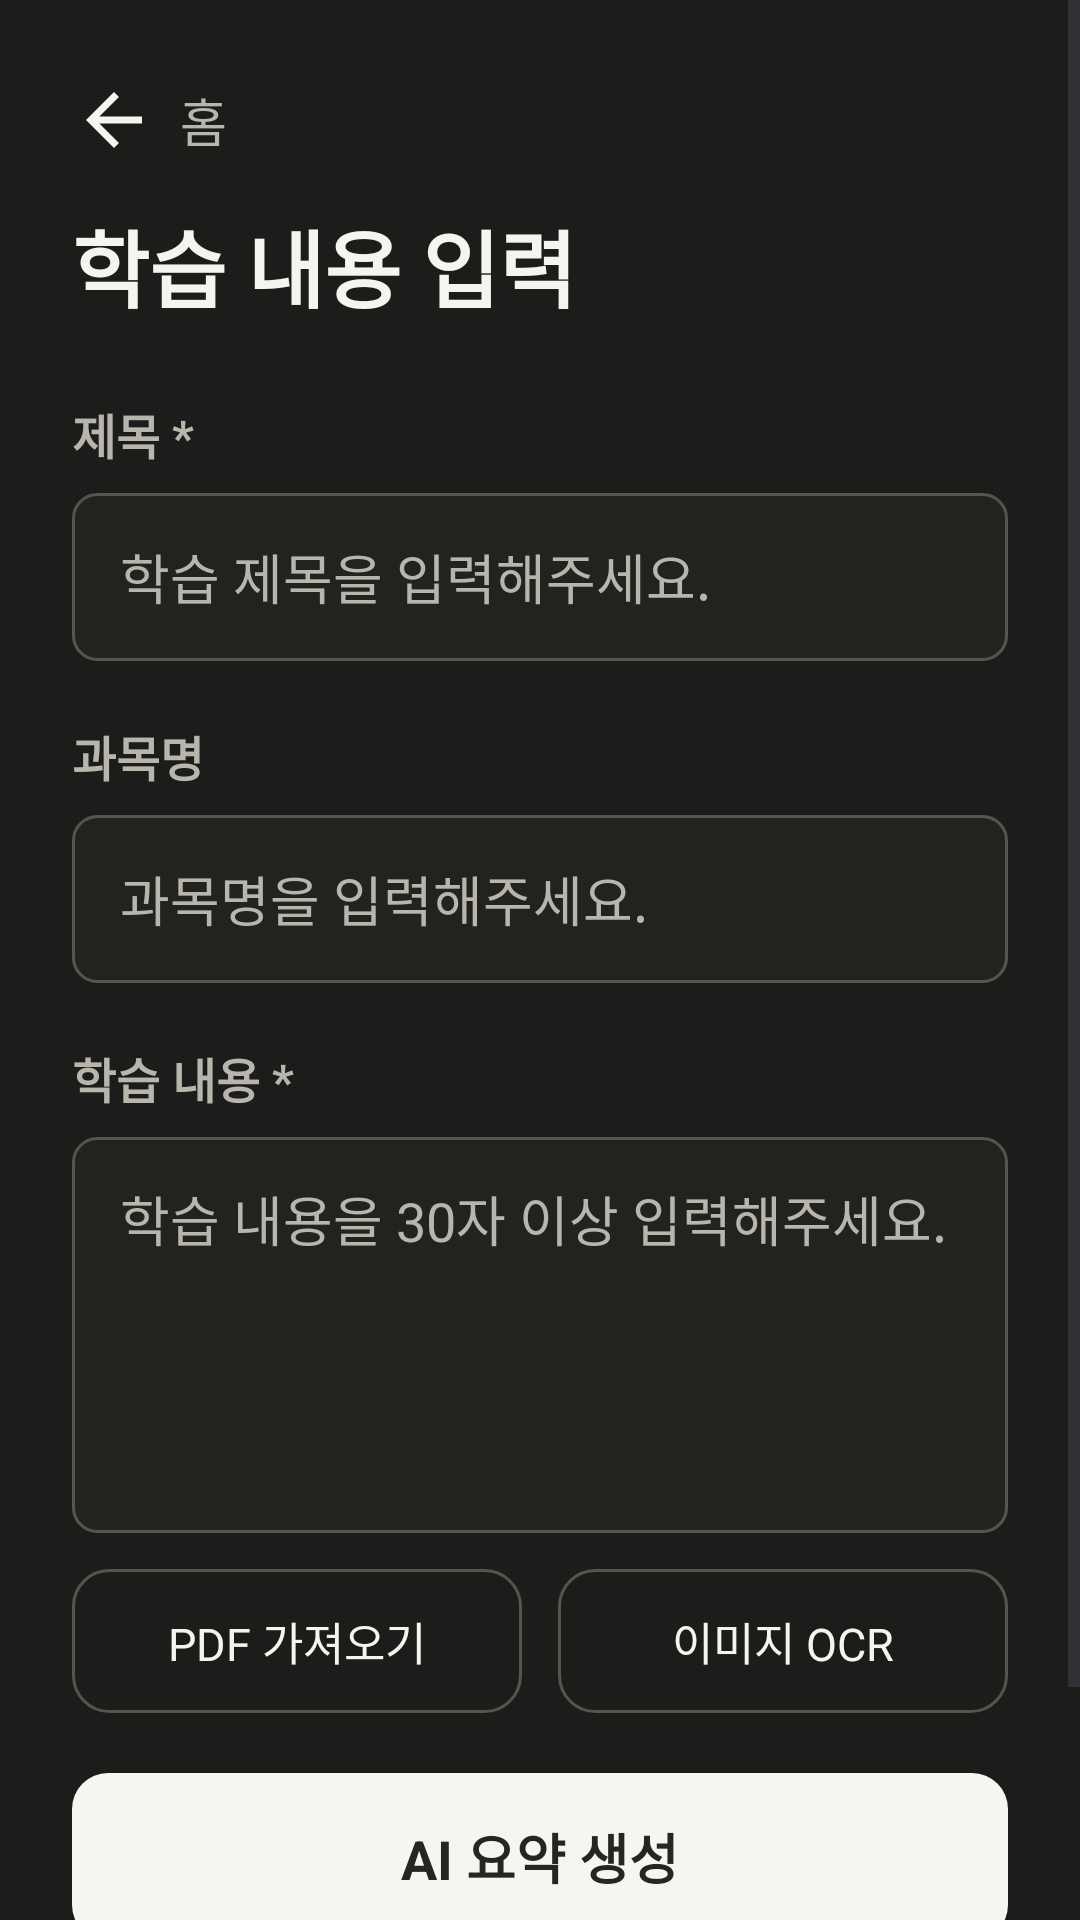

Write the Android layout XML for this screen, with the resource values it uses.
<!-- AndroidManifest.xml: application theme Theme.StudyMate -->
<!-- res/layout/activity_study_input.xml -->
<?xml version="1.0" encoding="utf-8"?>
<ScrollView xmlns:android="http://schemas.android.com/apk/res/android"
    android:layout_width="match_parent"
    android:layout_height="match_parent"
    android:fillViewport="true">

    <LinearLayout
        android:layout_width="match_parent"
        android:layout_height="wrap_content"
        android:orientation="vertical"
        android:paddingStart="@dimen/screen_padding"
        android:paddingTop="@dimen/screen_top_padding"
        android:paddingEnd="@dimen/screen_padding"
        android:paddingBottom="@dimen/screen_padding">

        <TextView
            android:id="@+id/backHome"
            style="@style/StudyMateBackNavigation"
            android:text="홈"
            android:contentDescription="@string/cd_back_home" />

        <TextView
            style="@style/StudyMatePageTitle"
            android:layout_marginTop="@dimen/header_title_gap"
            android:text="학습 내용 입력" />

        <TextView
            android:layout_width="match_parent"
            android:layout_height="wrap_content"
            android:layout_marginTop="@dimen/page_content_gap"
            android:text="제목 *"
            android:labelFor="@id/titleInput"
            android:importantForAccessibility="no"
            android:textColor="@color/study_text_muted"
            android:textSize="16sp"
            android:textStyle="bold" />

        <EditText
            android:id="@+id/titleInput"
            android:layout_width="match_parent"
            android:layout_height="wrap_content"
            android:minHeight="@dimen/field_height"
            android:layout_marginTop="8dp"
            android:importantForAutofill="no"
            android:background="@drawable/bg_input"
            android:hint="학습 제목을 입력해주세요."
            android:inputType="text"
            android:paddingTop="12dp"
            android:paddingBottom="12dp"
            android:textColor="@color/study_text"
            android:textColorHint="@color/study_text_muted" />

        <TextView
            android:layout_width="match_parent"
            android:layout_height="wrap_content"
            android:layout_marginTop="20dp"
            android:text="과목명"
            android:labelFor="@id/subjectInput"
            android:importantForAccessibility="no"
            android:textColor="@color/study_text_muted"
            android:textSize="16sp"
            android:textStyle="bold" />

        <EditText
            android:id="@+id/subjectInput"
            android:layout_width="match_parent"
            android:layout_height="wrap_content"
            android:minHeight="@dimen/field_height"
            android:layout_marginTop="8dp"
            android:importantForAutofill="no"
            android:background="@drawable/bg_input"
            android:hint="과목명을 입력해주세요."
            android:inputType="text"
            android:paddingTop="12dp"
            android:paddingBottom="12dp"
            android:textColor="@color/study_text"
            android:textColorHint="@color/study_text_muted" />

        <TextView
            android:layout_width="match_parent"
            android:layout_height="wrap_content"
            android:layout_marginTop="20dp"
            android:text="학습 내용 *"
            android:labelFor="@id/contentInput"
            android:importantForAccessibility="no"
            android:textColor="@color/study_text_muted"
            android:textSize="16sp"
            android:textStyle="bold" />

        <EditText
            android:id="@+id/contentInput"
            android:layout_width="match_parent"
            android:layout_height="wrap_content"
            android:minHeight="132dp"
            android:layout_marginTop="8dp"
            android:background="@drawable/bg_input"
            android:gravity="top"
            android:hint="학습 내용을 30자 이상 입력해주세요."
            android:importantForAutofill="no"
            android:inputType="textMultiLine"
            android:paddingTop="14dp"
            android:textColor="@color/study_text"
            android:textColorHint="@color/study_text_muted" />

        <LinearLayout
            android:layout_width="match_parent"
            android:layout_height="wrap_content"
            android:layout_marginTop="12dp"
            android:orientation="horizontal"
            android:weightSum="2">

            <Button
                android:id="@+id/importPdfButton"
                android:layout_width="0dp"
                android:layout_height="wrap_content"
                android:minHeight="48dp"
                android:layout_marginEnd="6dp"
                android:layout_weight="1"
                android:background="@drawable/bg_button_secondary"
                android:paddingTop="8dp"
                android:paddingBottom="8dp"
                android:text="PDF 가져오기"
                android:textAllCaps="false"
                android:textColor="@color/study_text"
                android:textSize="15sp" />

            <Button
                android:id="@+id/importImageButton"
                android:layout_width="0dp"
                android:layout_height="wrap_content"
                android:minHeight="48dp"
                android:layout_marginStart="6dp"
                android:layout_weight="1"
                android:background="@drawable/bg_button_secondary"
                android:paddingTop="8dp"
                android:paddingBottom="8dp"
                android:text="이미지 OCR"
                android:textAllCaps="false"
                android:textColor="@color/study_text"
                android:textSize="15sp" />
        </LinearLayout>

        <TextView
            android:id="@+id/importStatusText"
            android:layout_width="match_parent"
            android:layout_height="wrap_content"
            android:layout_marginTop="10dp"
            android:textColor="@color/study_text_muted"
            android:textSize="14sp"
            android:visibility="gone" />

        <TextView
            android:id="@+id/inputErrorText"
            android:layout_width="match_parent"
            android:layout_height="wrap_content"
            android:layout_marginTop="14dp"
            android:textColor="@color/study_error"
            android:textSize="15sp"
            android:visibility="gone" />

        <TextView
            android:id="@+id/loadingBox"
            android:layout_width="match_parent"
            android:layout_height="wrap_content"
            android:minHeight="92dp"
            android:layout_marginTop="20dp"
            android:background="@drawable/bg_card"
            android:gravity="center"
            android:padding="@dimen/card_padding"
            android:text="⏳ AI 요약 생성 중...\n잠시만 기다려주세요"
            android:textColor="@color/study_text_muted"
            android:textSize="16sp"
            android:visibility="gone" />

        <Button
            android:id="@+id/generateSummaryButton"
            android:layout_width="match_parent"
            android:layout_height="wrap_content"
            android:minHeight="@dimen/button_height"
            android:layout_marginTop="20dp"
            android:background="@drawable/bg_button_primary"
            android:paddingTop="12dp"
            android:paddingBottom="12dp"
            android:text="AI 요약 생성"
            android:textAllCaps="false"
            android:textColor="@color/study_primary_text"
            android:textSize="18sp"
            android:textStyle="bold" />

        <TextView
            android:layout_width="match_parent"
            android:layout_height="wrap_content"
            android:layout_marginTop="20dp"
            android:gravity="center"
            android:text="개인정보나 민감한 정보는 학습 내용에 입력하지 않는 것을 권장합니다."
            android:textColor="@color/study_text_muted"
            android:textSize="13sp" />
    </LinearLayout>
</ScrollView>
<!-- resources referenced by this layout -->
<resources>
  <color name="study_error">#FF817A</color>
  <color name="study_primary_text">#252522</color>
  <color name="study_text">#F6F4EE</color>
  <color name="study_text_muted">#B8B5AD</color>
  <dimen name="button_height">56dp</dimen>
  <dimen name="card_padding">18dp</dimen>
  <dimen name="field_height">56dp</dimen>
  <dimen name="header_title_gap">4dp</dimen>
  <dimen name="page_content_gap">24dp</dimen>
  <dimen name="screen_padding">24dp</dimen>
  <dimen name="screen_top_padding">16dp</dimen>
  <!-- drawable bg_button_primary (drawable) -->
  <?xml version="1.0" encoding="utf-8"?>
  <shape xmlns:android="http://schemas.android.com/apk/res/android">
      <solid android:color="@color/study_primary_button" />
      <corners android:radius="@dimen/radius_button" />
      <padding
          android:left="16dp"
          android:right="16dp" />
  </shape>
  <!-- drawable bg_button_secondary (drawable) -->
  <?xml version="1.0" encoding="utf-8"?>
  <shape xmlns:android="http://schemas.android.com/apk/res/android">
      <solid android:color="@android:color/transparent" />
      <stroke
          android:width="1dp"
          android:color="@color/study_border" />
      <corners android:radius="@dimen/radius_button" />
      <padding
          android:left="16dp"
          android:right="16dp" />
  </shape>
  <!-- drawable bg_card (drawable) -->
  <?xml version="1.0" encoding="utf-8"?>
  <shape xmlns:android="http://schemas.android.com/apk/res/android">
      <solid android:color="@color/study_surface" />
      <stroke
          android:width="1dp"
          android:color="@color/study_border" />
      <corners android:radius="@dimen/radius_card" />
  </shape>
  <!-- drawable bg_input (drawable) -->
  <?xml version="1.0" encoding="utf-8"?>
  <shape xmlns:android="http://schemas.android.com/apk/res/android">
      <solid android:color="@color/study_surface_alt" />
      <stroke
          android:width="1dp"
          android:color="@color/study_border" />
      <corners android:radius="@dimen/radius_card" />
      <padding
          android:left="16dp"
          android:right="16dp" />
  </shape>
  <string name="cd_back_home">홈으로 돌아가기</string>
  <style name="StudyMatePageTitle">
          <item name="android:layout_width">match_parent</item>
          <item name="android:layout_height">wrap_content</item>
          <item name="android:textColor">@color/study_text</item>
          <item name="android:textSize">28sp</item>
          <item name="android:textStyle">bold</item>
      </style>
  <style name="Theme.StudyMate" parent="Base.Theme.StudyMate" />
  <color name="study_primary_button">#F7F5F0</color>
  <dimen name="radius_button">12dp</dimen>
  <color name="study_border">#555550</color>
  <color name="study_surface">#2A2A28</color>
  <dimen name="radius_card">8dp</dimen>
  <color name="study_surface_alt">#22221F</color>
  <dimen name="header_row_height">48dp</dimen>
  <!-- drawable ic_arrow_back (drawable) -->
  <?xml version="1.0" encoding="utf-8"?>
  <vector xmlns:android="http://schemas.android.com/apk/res/android"
      android:width="28dp"
      android:height="28dp"
      android:autoMirrored="true"
      android:viewportWidth="24"
      android:viewportHeight="24">
      <path
          android:fillColor="@color/study_text"
          android:pathData="M20,11H7.83l5.59,-5.59L12,4l-8,8 8,8 1.42,-1.41L7.83,13H20v-2z" />
  </vector>
  <style name="Base.Theme.StudyMate" parent="Theme.Material3.DayNight.NoActionBar">
          <item name="android:fontFamily">sans-serif</item>
          <item name="android:windowBackground">@color/study_bg</item>
          <item name="android:windowLightStatusBar">false</item>
          <item name="android:statusBarColor">@color/study_bg</item>
          <item name="android:navigationBarColor">@color/study_bg</item>
          <item name="colorPrimary">@color/study_primary_button</item>
          <item name="colorOnPrimary">@color/study_primary_text</item>
      </style>
  <color name="study_bg">#1C1C1A</color>
</resources>
